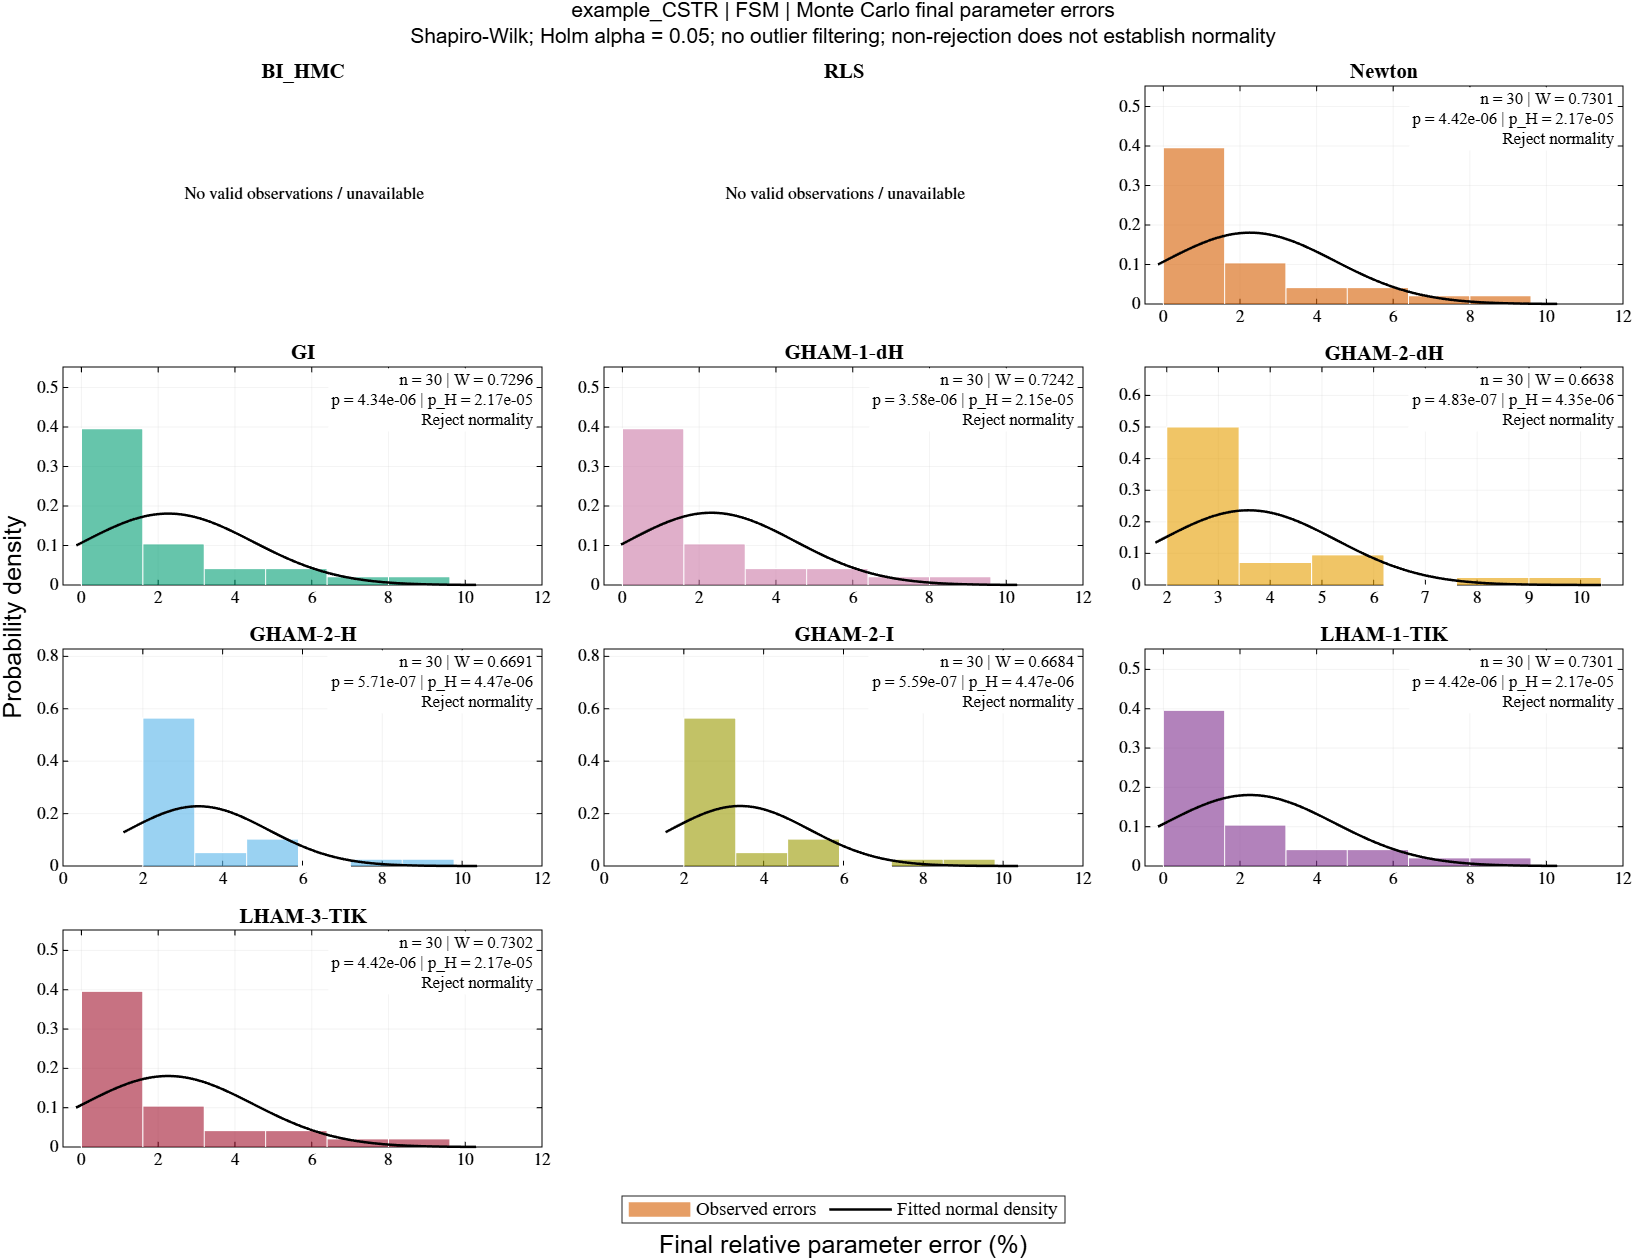

Values plotted in this chart, from the file beside it:
Benchmark, Parametrization, Optimizer, Label, TotalRuns, ValidSamples, ExcludedSamples, MeanError, StdError, W, RawP, AdjustedP, RejectRaw, RejectHolm, Decision
example_CSTR, FSM, BI_HMC, BI_HMC, 30, 30, 0, 0.7898, 0.5435, 0.8993, 0.008075, 0.008075, 1, 1, Reject normality
example_CSTR, FSM, RGLS, RLS, 30, 0, 30, NaN, NaN, NaN, NaN, NaN, 0, 0, No valid observations
example_CSTR, FSM, WS-GNI, Newton, 30, 30, 0, 2.259, 2.209, 0.7301, 4.41927295703159e-06, 2.16951787422361e-05, 1, 1, Reject normality
example_CSTR, FSM, WS-GGI, GI, 30, 30, 0, 2.264, 2.207, 0.7296, 4.33903574844722e-06, 2.16951787422361e-05, 1, 1, Reject normality
example_CSTR, FSM, WS-GGHAM-1-dH, GHAM-1-dH, 30, 30, 0, 2.316, 2.181, 0.7242, 3.57859766812884e-06, 2.1471586008773e-05, 1, 1, Reject normality
example_CSTR, FSM, WS-GGHAM-2-dH, GHAM-2-dH, 30, 30, 0, 3.58, 1.687, 0.6638, 4.83096311433034e-07, 4.34786680289731e-06, 1, 1, Reject normality
example_CSTR, FSM, WS-GGHAM-2-H, GHAM-2-H, 30, 30, 0, 3.39, 1.75, 0.6691, 5.71318290973186e-07, 4.46878020619092e-06, 1, 1, Reject normality
example_CSTR, FSM, WS-GGHAM-2-I, GHAM-2-I, 30, 30, 0, 3.41, 1.743, 0.6684, 5.58597525773864e-07, 4.46878020619092e-06, 1, 1, Reject normality
example_CSTR, FSM, WS-LGHAM-1-TIK, LHAM-1-TIK, 30, 30, 0, 2.259, 2.209, 0.7301, 4.41997262719978e-06, 2.16951787422361e-05, 1, 1, Reject normality
example_CSTR, FSM, WS-LGHAM-3-TIK, LHAM-3-TIK, 30, 30, 0, 2.259, 2.209, 0.7302, 4.4241007253118e-06, 2.16951787422361e-05, 1, 1, Reject normality
